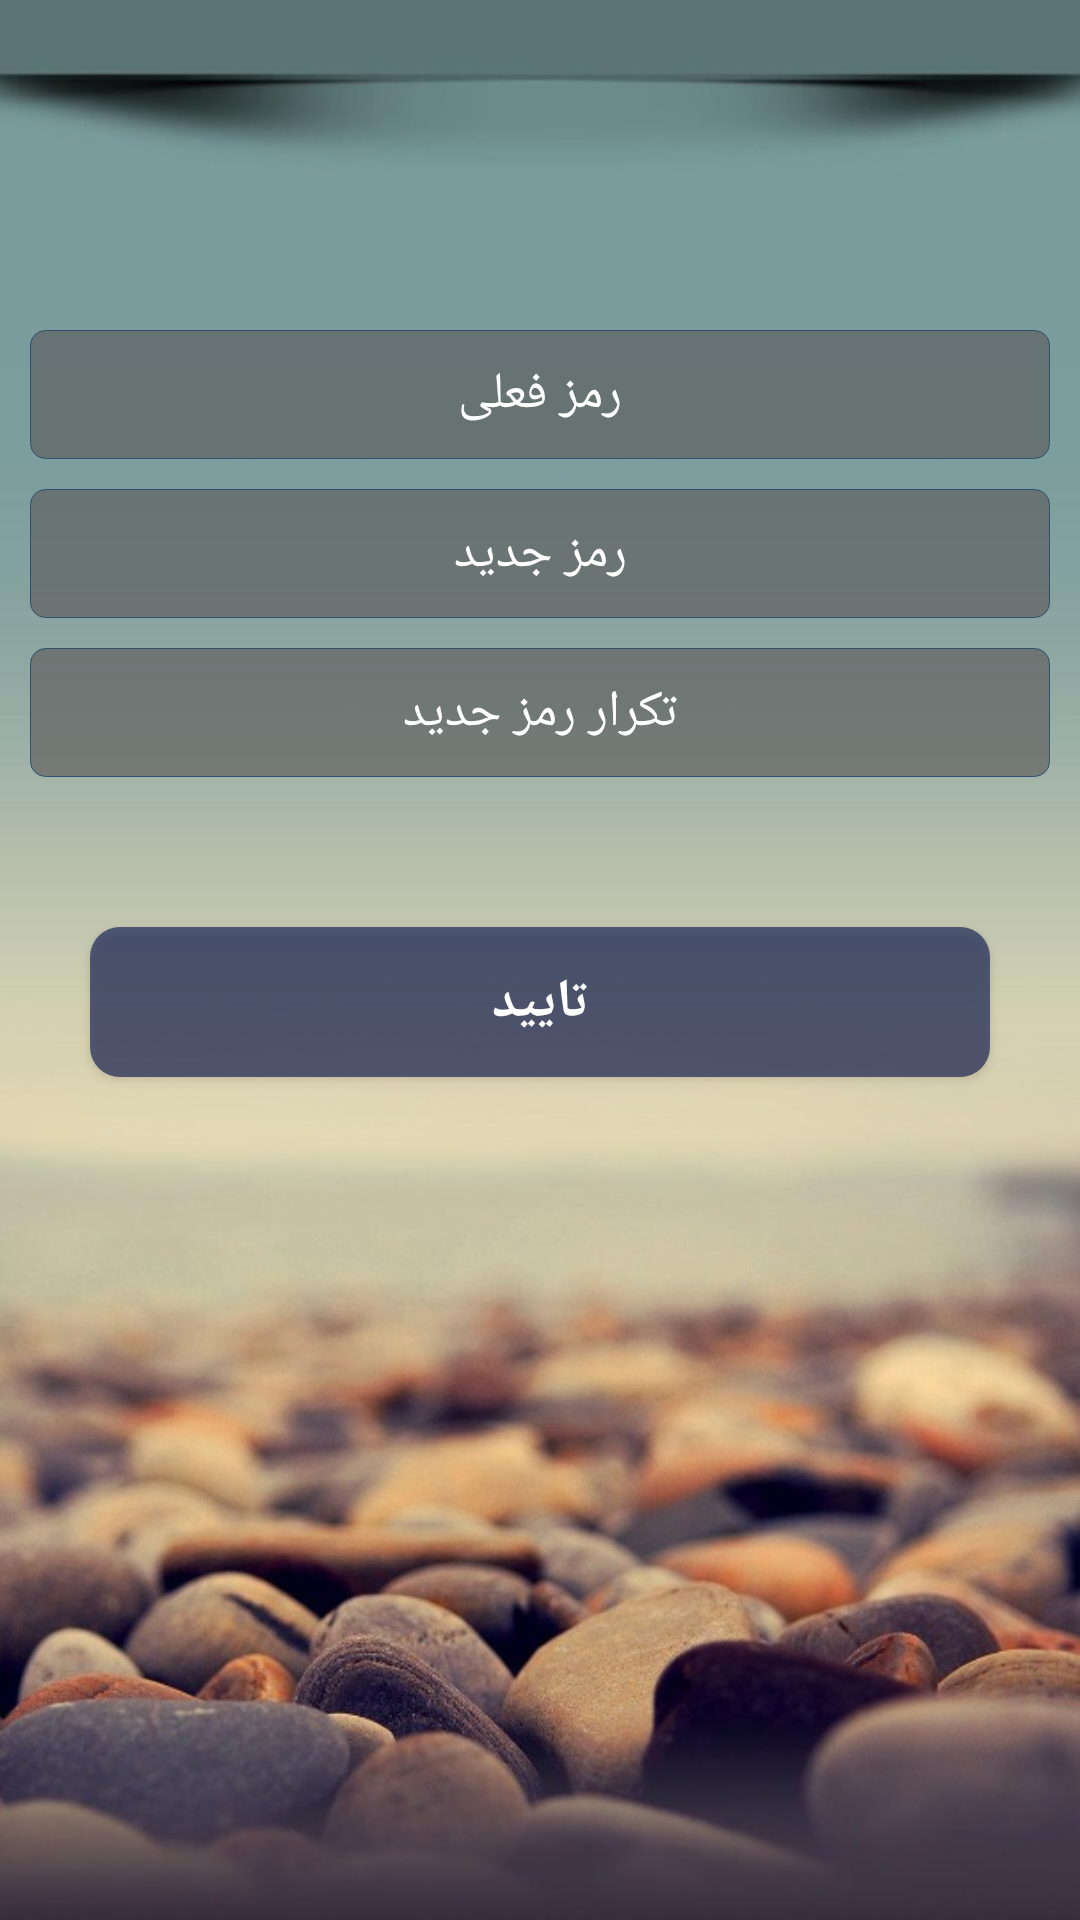

Layout XML and referenced resources for this Android screen:
<!-- AndroidManifest.xml: application theme AppTheme -->
<!-- res/layout/activity_settings_.xml -->
<?xml version="1.0" encoding="utf-8"?>
<androidx.constraintlayout.widget.ConstraintLayout xmlns:android="http://schemas.android.com/apk/res/android"
    xmlns:app="http://schemas.android.com/apk/res-auto"
    xmlns:tools="http://schemas.android.com/tools"
    android:layout_width="match_parent"
    android:layout_height="match_parent"
    android:background="@drawable/background_main"
    android:layoutDirection="rtl"
    tools:context="CardNotPresent.Settings.Settings_Activity">


    <LinearLayout
        android:layout_width="match_parent"
        android:layout_height="match_parent"
        android:layout_marginTop="100dp"
        android:orientation="vertical">

        <EditText
            android:id="@+id/edt_current_password_change_pass"
            style="@style/edt_item_search"
            android:hint="رمز فعلی"
            android:imeOptions="actionNext"
            android:inputType="textPassword"
            android:maxLength="20"
            android:maxLines="1"
            android:textColorHint="#fff" />

        <EditText
            android:id="@+id/edt_new_password_change_pass"
            style="@style/edt_item_search"
            android:hint="رمز جدید"
            android:imeOptions="actionNext"
            android:inputType="textPassword"
            android:maxLength="20"
            android:maxLines="1"
            android:textColorHint="#fff" />

        <EditText
            android:id="@+id/edt_again_new_password_change_pass"
            style="@style/edt_item_search"
            android:hint="تکرار رمز جدید"
            android:imeOptions="actionDone"
            android:inputType="textPassword"
            android:maxLength="20"
            android:maxLines="1"
            android:textColorHint="#fff" />

        <Button
            android:id="@+id/btn_submit_change_pass"
            android:layout_width="match_parent"
            android:layout_height="50dp"
            android:layout_marginLeft="30dp"
            android:layout_marginTop="50dp"
            android:layout_marginRight="30dp"
            android:background="@drawable/round_order_submit_btn"
            android:text="تایید"
            android:textColor="#fff"
            android:textSize="18sp"
            android:textStyle="bold" />


    </LinearLayout>

    <LinearLayout
        android:id="@+id/actv_setting_include__waiting_dialog"
        android:layout_width="match_parent"
        android:layout_height="wrap_content"
        android:layout_marginLeft="30dp"
        android:layout_marginRight="30dp"
        android:layout_marginBottom="200dp"
        android:background="@drawable/loading_background"
        android:visibility="gone"
        app:layout_constraintBottom_toBottomOf="parent"
        app:layout_constraintLeft_toLeftOf="parent"
        app:layout_constraintRight_toRightOf="parent"
        app:layout_constraintTop_toTopOf="parent">

        <include layout="@layout/alert_waiting" />

    </LinearLayout>

</androidx.constraintlayout.widget.ConstraintLayout>
<!-- res/layout/alert_waiting.xml (included above) -->
<?xml version="1.0" encoding="utf-8"?>
<LinearLayout xmlns:android="http://schemas.android.com/apk/res/android"
    xmlns:app="http://schemas.android.com/apk/res-auto"
    android:id="@+id/alert_dialog_waiting_layout"
    android:layout_width="match_parent"
    android:layout_height="wrap_content"
    android:layout_margin="25dp"
    android:orientation="vertical">

    <TextView
        android:id="@+id/alert_dialog_waiting_txt_message"
        android:layout_width="match_parent"
        android:layout_height="wrap_content"
        android:layout_marginTop="10dp"
        android:gravity="center"
        android:text="کاری که خواسته بودی در حال انجام است. لطفا یک کم صبر کن."
        android:textColor="@android:color/white"
        android:textSize="17sp"
        android:textStyle="bold" />

    <com.wang.avi.AVLoadingIndicatorView
        android:id="@+id/alert_dialog_waiting_progress_bar"
        android:layout_width="50dp"
        android:layout_height="50dp"
        android:layout_gravity="center_horizontal"
        android:layout_marginTop="15dp"
        app:indicatorColor="@android:color/white"
        app:indicatorName="BallGridPulseIndicator" />

    <View
        android:layout_width="match_parent"
        android:layout_height="10dp" />
</LinearLayout>
<!-- resources referenced by this layout -->
<resources>
  <!-- drawable background_main: jpeg bitmap (drawable, 67297 bytes) -->
  <!-- drawable loading_background (drawable-ldpi) -->
  <?xml version="1.0" encoding="utf-8"?>
  <shape android:shape="rectangle"
      xmlns:android="http://schemas.android.com/apk/res/android">
      <solid android:color="#E6165485" />
      <stroke
          android:color="#050505"
          android:width="0.5dp" />
      <corners
          android:bottomLeftRadius="10dp"
          android:bottomRightRadius="10dp"
          android:topLeftRadius="10dp"
          android:topRightRadius="10dp" />
  </shape>
  <!-- drawable round_order_submit_btn (drawable) -->
  <selector xmlns:android="http://schemas.android.com/apk/res/android">
  
      <item android:state_pressed="false">
          <shape android:shape="rectangle">
              <solid android:color="#99040F4A"/>
  
  
              <corners
                  android:bottomLeftRadius="10dp"
                  android:bottomRightRadius="10dp"
                  android:topLeftRadius="10dp"
                  android:topRightRadius="10dp"/>
          </shape>
      </item>
  
  
      <item android:state_pressed="true">
          <shape android:shape="rectangle">
              <solid android:color="#124873"/>
              <corners
                  android:bottomLeftRadius="10dp"
                  android:bottomRightRadius="10dp"
                  android:topLeftRadius="10dp"
                  android:topRightRadius="10dp"/>
          </shape>
  
      </item>
  
  
  </selector>
  <style name="edt_item_search">
          <item name="android:textColorHint">#fff</item>
          <item name="android:textColor">#9A010E30</item>
          <item name="android:gravity">center</item>
          <item name="android:textSize">17sp</item>
  
          <item name="android:background">@drawable/round_search</item>
          <item name="android:layout_marginLeft">10dp</item>
          <item name="android:layout_marginRight">10dp</item>
          <item name="android:layout_marginTop">10dp</item>
          <item name="android:layout_width">match_parent</item>
          <item name="android:layout_height">43dp</item>
      </style>
  <style name="AppTheme" parent="Theme.MaterialComponents.Light.NoActionBar.Bridge">
          
          <item name="colorPrimary">@color/colorPrimary</item>
          <item name="colorPrimaryDark">@color/colorPrimaryDark</item>
          <item name="colorAccent">@color/colorAccent</item>
      </style>
  <!-- drawable round_search (drawable) -->
  <?xml version="1.0" encoding="utf-8"?>
  <shape android:shape="rectangle"
  xmlns:android="http://schemas.android.com/apk/res/android">
  <solid android:color="#A65C5C5C" />
  <stroke
      android:color="#2F5070"
      android:width="0.2dp" />
  <corners
      android:bottomLeftRadius="5dp"
      android:bottomRightRadius="5dp"
      android:topLeftRadius="5dp"
      android:topRightRadius="5dp" />
  </shape>
  <color name="colorPrimary">#252525</color>
  <color name="colorPrimaryDark">#252525</color>
  <color name="colorAccent">#016BBF</color>
</resources>
